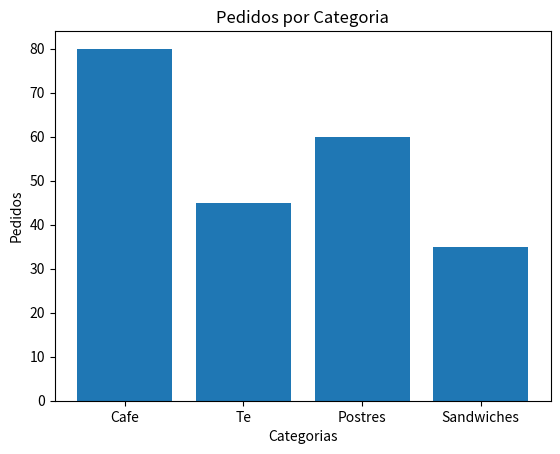

Here is the Python script that generated this plot:
import matplotlib.pyplot as plt

categorias = ["Cafe", "Te", "Postres", "Sandwiches"]
pedidos = [80, 45, 60, 35]

# TODO: crea el grafico de barras
plt.bar(categorias, pedidos)

# TODO: agrega titulo
plt.title("Pedidos por Categoria")

# TODO: agrega nombres de ejes
plt.xlabel("Categorias")
plt.ylabel("Pedidos")

# TODO: muestra el grafico
plt.show()

# GLOSARIO
# - plt.bar(): crea un grafico de barras con los datos dados.
# - plt.title(): agrega un titulo al grafico.
# - plt.xlabel(): agrega un nombre al eje X.
# - plt.ylabel(): agrega un nombre al eje Y.
# - plt.show(): muestra el grafico en pantalla.
